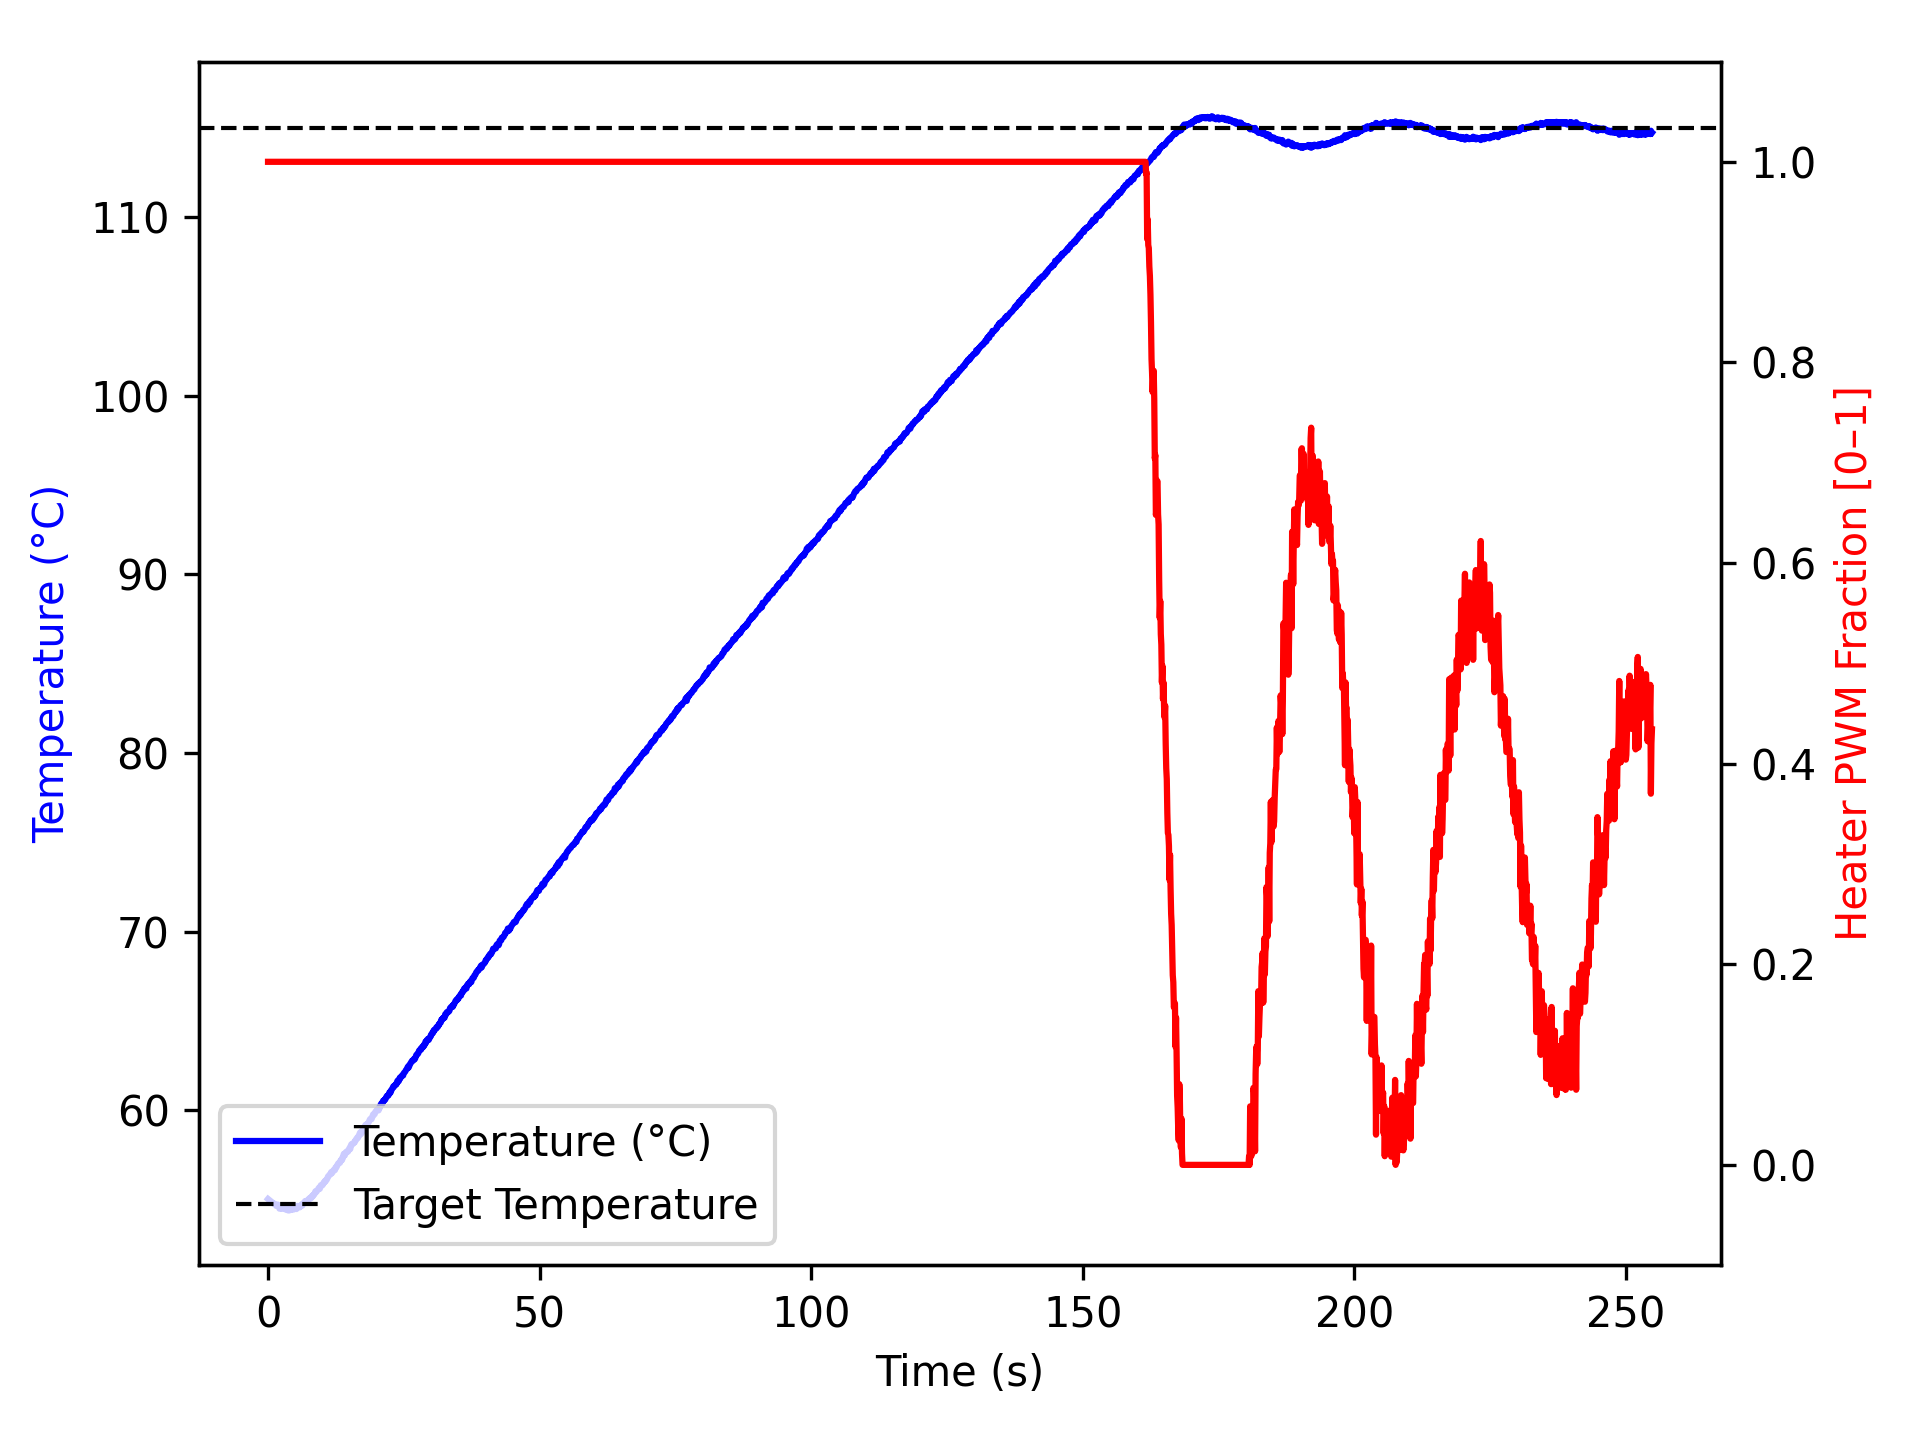

The data file committed next to this chart (first rows):
time_ms, temperature, heater
2, 55.04, 1.0
1105, 54.77, 1.0
1206, 54.77, 1.0
1307, 54.75, 1.0
1407, 54.73, 1.0
1507, 54.66, 1.0
1607, 54.68, 1.0
1707, 54.7, 1.0
1807, 54.73, 1.0
1907, 54.7, 1.0
2007, 54.62, 1.0
2107, 54.5, 1.0
2207, 54.5, 1.0
2307, 54.57, 1.0
2408, 54.56, 1.0
2508, 54.57, 1.0
2608, 54.49, 1.0
2709, 54.55, 1.0
2809, 54.55, 1.0
2910, 54.56, 1.0
3012, 54.52, 1.0
3112, 54.52, 1.0
3212, 54.45, 1.0
3312, 54.48, 1.0
3412, 54.47, 1.0
3512, 54.45, 1.0
3612, 54.49, 1.0
3712, 54.4, 1.0
3812, 54.4, 1.0
3912, 54.4, 1.0
4012, 54.43, 1.0
4112, 54.45, 1.0
4212, 54.43, 1.0
4313, 54.48, 1.0
4415, 54.49, 1.0
4516, 54.48, 1.0
4617, 54.45, 1.0
4718, 54.45, 1.0
4818, 54.52, 1.0
4918, 54.52, 1.0
5018, 54.54, 1.0
5118, 54.5, 1.0
5218, 54.48, 1.0
5318, 54.57, 1.0
5418, 54.66, 1.0
5518, 54.62, 1.0
5618, 54.61, 1.0
5718, 54.61, 1.0
5818, 54.57, 1.0
5918, 54.66, 1.0
6018, 54.63, 1.0
6120, 54.7, 1.0
6221, 54.74, 1.0
6322, 54.67, 1.0
6424, 54.75, 1.0
6524, 54.81, 1.0
6624, 54.81, 1.0
6724, 54.84, 1.0
6824, 54.92, 1.0
6924, 54.86, 1.0
... 2,470 more rows
